Run: headless pygame with SDL's dummy video driver; simulated clock (each Clock.tick advances the game by its frame time, no real sleeping); random seed 0; keys injected as events and as key.get_pressed() state; no mouse input.
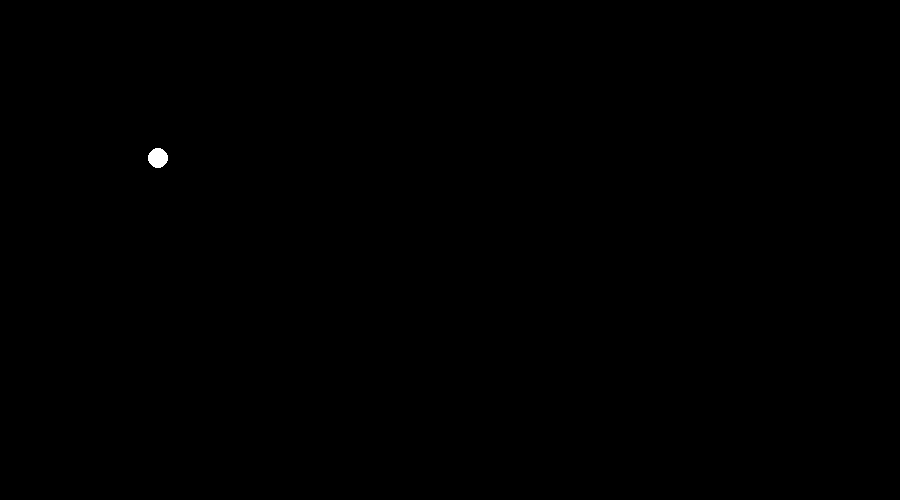
Frame 1 of 4 · flips 1–60 · no input
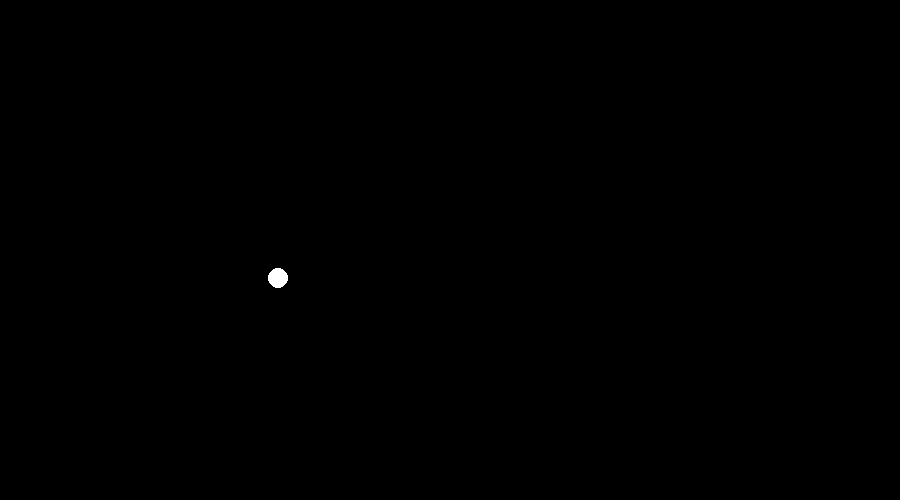
Frame 2 of 4 · flips 61–180 · tapped SPACE, RETURN · held RIGHT (→), D
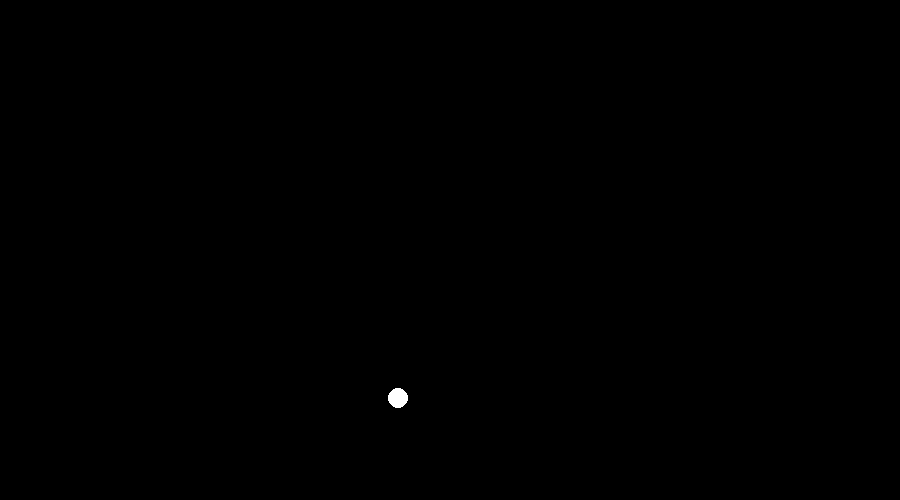
Frame 3 of 4 · flips 181–300 · held DOWN (↓), S
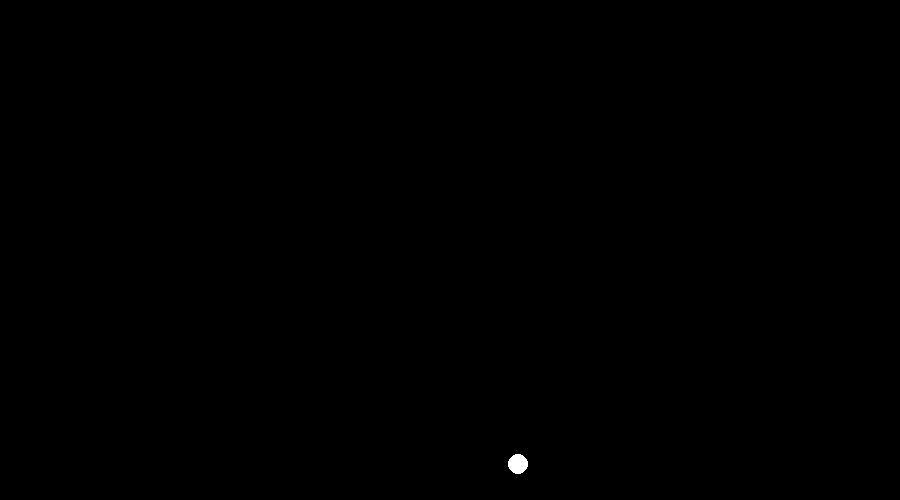
Frame 4 of 4 · flips 301–420 · held LEFT (←), A, UP (↑), W

The pygame program that drew these frames:

import pygame
import random

"""
1. Classes are great way to describe game objects.
   Let's create a class for the ball. Ball should store
   position (tuple of 2 ints, or 2 ints), radius and speed.
   As we have 2D plane speed should be described by two value
   speedX and speedY.
   Ball should have constructor that gets position and radius.
   speed should be 0 at first. We also need Update and Render
   methods. Update method should change position based on the
   speed. Render method should take screen as an argument
   and draw circle on it.
"""


# pygame.draw.circle(screen, color, (x,y), radius)
class Ball:
    def __init__(self, positionX, positionY, radius):
        self.positionX = positionX
        self.positionY = positionY
        self.radius = radius
        self.speedX = 0
        self.speedY = 0

    def update(self):
        self.positionX += self.speedX
        self.positionY += self.speedY
        if not 10 <= self.positionX <= 890:
            self.speedX = -self.speedX
        if not 10 <= self.positionY <= 490:
            self.speedY = -self.speedY

    def render(self, screen):
        pygame.draw.circle(screen, pygame.Color("White"),
                           (self.positionX, self.positionY), self.radius)


"""
2. We need separate main class for the game. It should follow
   simple game loop structure with run, init, update, event, render, cleanup
   methods. Additionally we need to have ball attribute, which should
   be initialised in init method.
3. To make ball move, we add random speed in the beginning to it.
"""


class Game:
    def __init__(self):
        self.ball = None
        self.screen = None
        self.clock = None
        self.running = False

    def init(self):
        self.ball = Ball(100, 100, 10)
        self.ball.speedX = random.randint(-5, 5)
        self.ball.speedY = random.randint(-5, 5)
        self.screen = pygame.display.set_mode((900, 500))
        self.clock = pygame.time.Clock()
        self.running = True

    def event(self):
        for ev in pygame.event.get():
            if ev.type == pygame.QUIT:
                self.running = False

    def update(self):
        self.event()
        self.ball.update()

    def render(self):
        pygame.display.flip()
        self.clock.tick(60)
        self.screen.fill((0, 0, 0))
        self.ball.render(self.screen)

    def run(self):
        self.init()
        while self.running:
            self.render()
            self.update()
        pygame.quit()


if __name__ == '__main__':
    game = Game()
    game.run()
